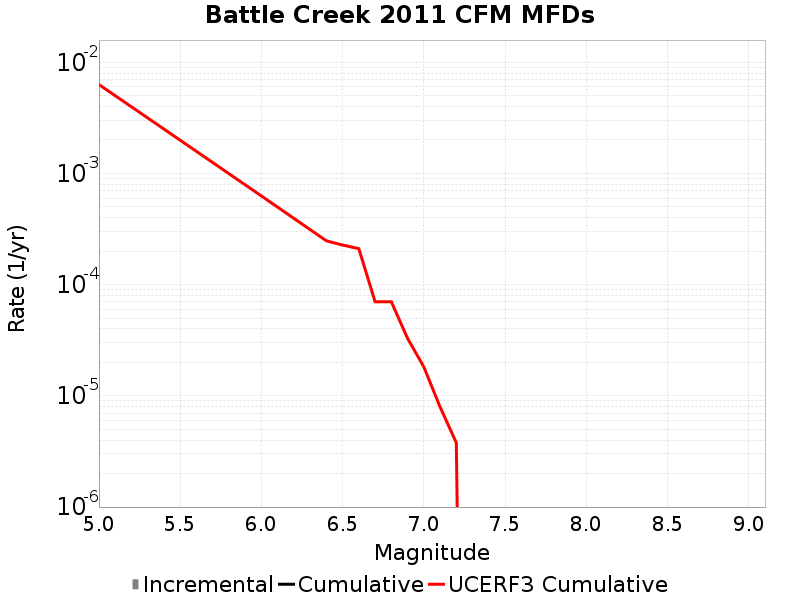

The table this chart was drawn from, first rows:
Magnitude, Incremental Rate, Cumulative Rate, UCERF3 Cumulative Rate
5.05, 0.0, 0.0, 0.006309
5.15, 0.0, 0.0, 0.00501
5.25, 0.0, 0.0, 0.003979
5.35, 0.0, 0.0, 0.00316
5.45, 0.0, 0.0, 0.00251
5.55, 0.0, 0.0, 0.001993
5.65, 0.0, 0.0, 0.001582
5.75, 0.0, 0.0, 0.001256
5.85, 0.0, 0.0, 9.970393E-4
5.95, 0.0, 0.0, 7.9128635E-4
6.05, 0.0, 0.0, 6.27851E-4
6.15, 0.0, 0.0, 4.980297E-4
6.25, 0.0, 0.0, 3.9490894E-4
6.35, 0.0, 0.0, 3.1299723E-4
6.45, 0.0, 0.0, 2.4793245E-4
6.55, 0.0, 0.0, 2.2725934E-4
6.65, 0.0, 0.0, 2.1083809E-4
6.75, 0.0, 0.0, 7.028735E-5
6.85, 0.0, 0.0, 7.028735E-5
6.95, 0.0, 0.0, 3.2882002E-5
7.05, 0.0, 0.0, 1.8233823E-5
7.15, 0.0, 0.0, 7.950685E-6
7.25, 0.0, 0.0, 3.7906768E-6
7.35, 0.0, 0.0, 0.0
7.45, 0.0, 0.0, 0.0
7.55, 0.0, 0.0, 0.0
7.65, 0.0, 0.0, 0.0
7.75, 0.0, 0.0, 0.0
7.85, 0.0, 0.0, 0.0
7.95, 0.0, 0.0, 0.0
8.05, 0.0, 0.0, 0.0
8.15, 0.0, 0.0, 0.0
8.25, 0.0, 0.0, 0.0
8.35, 0.0, 0.0, 0.0
8.45, 0.0, 0.0, 0.0
8.55, 0.0, 0.0, 0.0
8.65, 0.0, 0.0, 0.0
8.75, 0.0, 0.0, 0.0
8.85, 0.0, 0.0, 0.0
8.95, 0.0, 0.0, 0.0
9.05, 0.0, 0.0, 0.0
